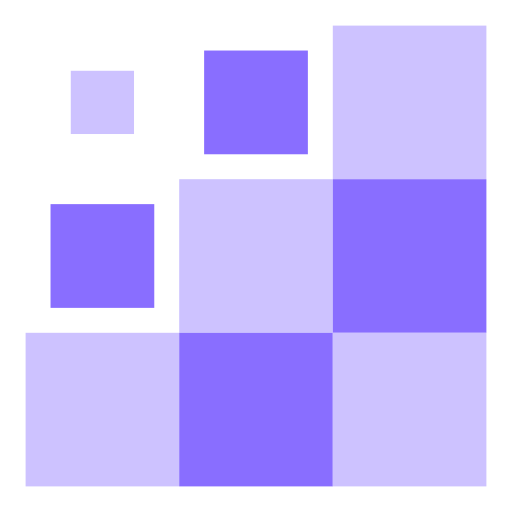
t = 0.00 s
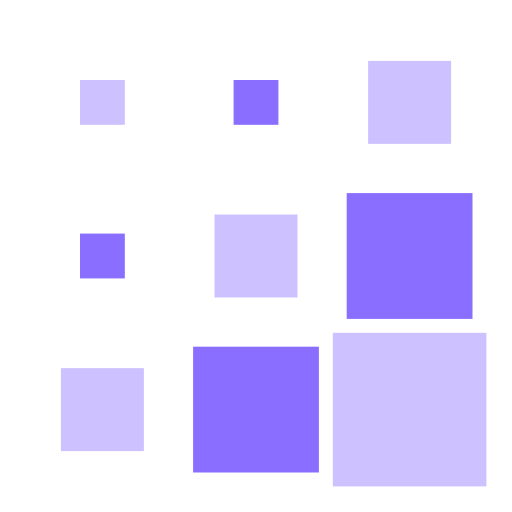
t = 0.15 s
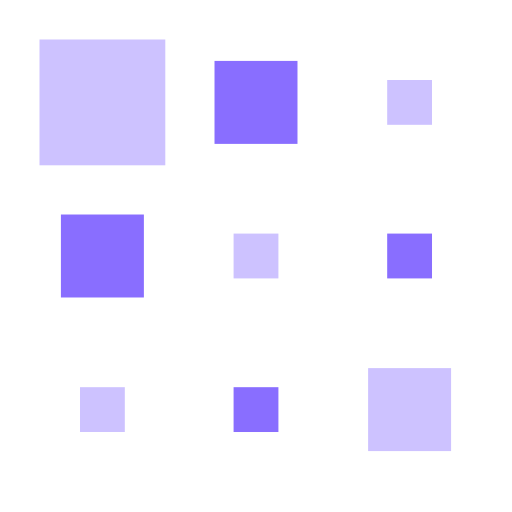
t = 0.35 s
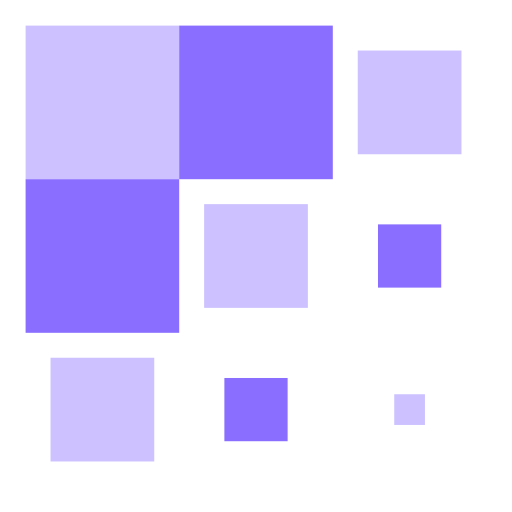
t = 0.50 s
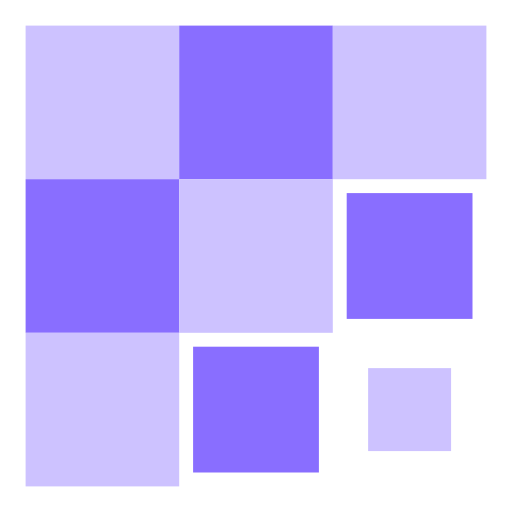
t = 0.65 s
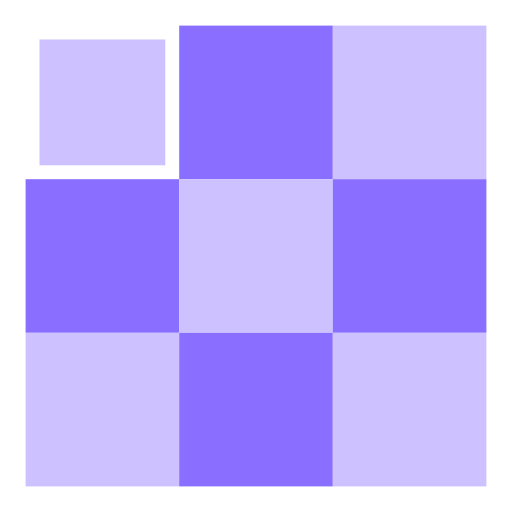
t = 0.85 s

The animated SVG that drew these frames (rendered in a browser with its animation timeline set to each time). Animation: 9 SMIL elements (animateTransform=9); one cycle of 1.00 s, repeats indefinitely.

<svg width="200px"  height="200px"  xmlns="http://www.w3.org/2000/svg" viewBox="0 0 100 100" preserveAspectRatio="xMidYMid" class="lds-square" style="background: rgba(0, 0, 0, 0) none repeat scroll 0% 0%;"><g transform="translate(20 20)"><rect x="-15" y="-15" width="30" height="30" fill="#cdc2ff"><animateTransform attributeName="transform" type="scale" calcMode="spline" values="1;1;0.2;1;1" keyTimes="0;0.2;0.5;0.8;1" dur="1s" keySplines="0.5 0.5 0.5 0.5;0 0.1 0.9 1;0.1 0 1 0.9;0.5 0.5 0.5 0.5" begin="-0.4s" repeatCount="indefinite"></animateTransform></rect></g><g transform="translate(50 20)"><rect x="-15" y="-15" width="30" height="30" fill="#896eff"><animateTransform attributeName="transform" type="scale" calcMode="spline" values="1;1;0.2;1;1" keyTimes="0;0.2;0.5;0.8;1" dur="1s" keySplines="0.5 0.5 0.5 0.5;0 0.1 0.9 1;0.1 0 1 0.9;0.5 0.5 0.5 0.5" begin="-0.3s" repeatCount="indefinite"></animateTransform></rect></g><g transform="translate(80 20)"><rect x="-15" y="-15" width="30" height="30" fill="#cdc2ff"><animateTransform attributeName="transform" type="scale" calcMode="spline" values="1;1;0.2;1;1" keyTimes="0;0.2;0.5;0.8;1" dur="1s" keySplines="0.5 0.5 0.5 0.5;0 0.1 0.9 1;0.1 0 1 0.9;0.5 0.5 0.5 0.5" begin="-0.2s" repeatCount="indefinite"></animateTransform></rect></g><g transform="translate(20 50)"><rect x="-15" y="-15" width="30" height="30" fill="#896eff"><animateTransform attributeName="transform" type="scale" calcMode="spline" values="1;1;0.2;1;1" keyTimes="0;0.2;0.5;0.8;1" dur="1s" keySplines="0.5 0.5 0.5 0.5;0 0.1 0.9 1;0.1 0 1 0.9;0.5 0.5 0.5 0.5" begin="-0.3s" repeatCount="indefinite"></animateTransform></rect></g><g transform="translate(50 50)"><rect x="-15" y="-15" width="30" height="30" fill="#cdc2ff"><animateTransform attributeName="transform" type="scale" calcMode="spline" values="1;1;0.2;1;1" keyTimes="0;0.2;0.5;0.8;1" dur="1s" keySplines="0.5 0.5 0.5 0.5;0 0.1 0.9 1;0.1 0 1 0.9;0.5 0.5 0.5 0.5" begin="-0.2s" repeatCount="indefinite"></animateTransform></rect></g><g transform="translate(80 50)"><rect x="-15" y="-15" width="30" height="30" fill="#896eff"><animateTransform attributeName="transform" type="scale" calcMode="spline" values="1;1;0.2;1;1" keyTimes="0;0.2;0.5;0.8;1" dur="1s" keySplines="0.5 0.5 0.5 0.5;0 0.1 0.9 1;0.1 0 1 0.9;0.5 0.5 0.5 0.5" begin="-0.1s" repeatCount="indefinite"></animateTransform></rect></g><g transform="translate(20 80)"><rect x="-15" y="-15" width="30" height="30" fill="#cdc2ff"><animateTransform attributeName="transform" type="scale" calcMode="spline" values="1;1;0.2;1;1" keyTimes="0;0.2;0.5;0.8;1" dur="1s" keySplines="0.5 0.5 0.5 0.5;0 0.1 0.9 1;0.1 0 1 0.9;0.5 0.5 0.5 0.5" begin="-0.2s" repeatCount="indefinite"></animateTransform></rect></g><g transform="translate(50 80)"><rect x="-15" y="-15" width="30" height="30" fill="#896eff"><animateTransform attributeName="transform" type="scale" calcMode="spline" values="1;1;0.2;1;1" keyTimes="0;0.2;0.5;0.8;1" dur="1s" keySplines="0.5 0.5 0.5 0.5;0 0.1 0.9 1;0.1 0 1 0.9;0.5 0.5 0.5 0.5" begin="-0.1s" repeatCount="indefinite"></animateTransform></rect></g><g transform="translate(80 80)"><rect x="-15" y="-15" width="30" height="30" fill="#cdc2ff"><animateTransform attributeName="transform" type="scale" calcMode="spline" values="1;1;0.2;1;1" keyTimes="0;0.2;0.5;0.8;1" dur="1s" keySplines="0.5 0.5 0.5 0.5;0 0.1 0.9 1;0.1 0 1 0.9;0.5 0.5 0.5 0.5" begin="0s" repeatCount="indefinite"></animateTransform></rect></g></svg>
